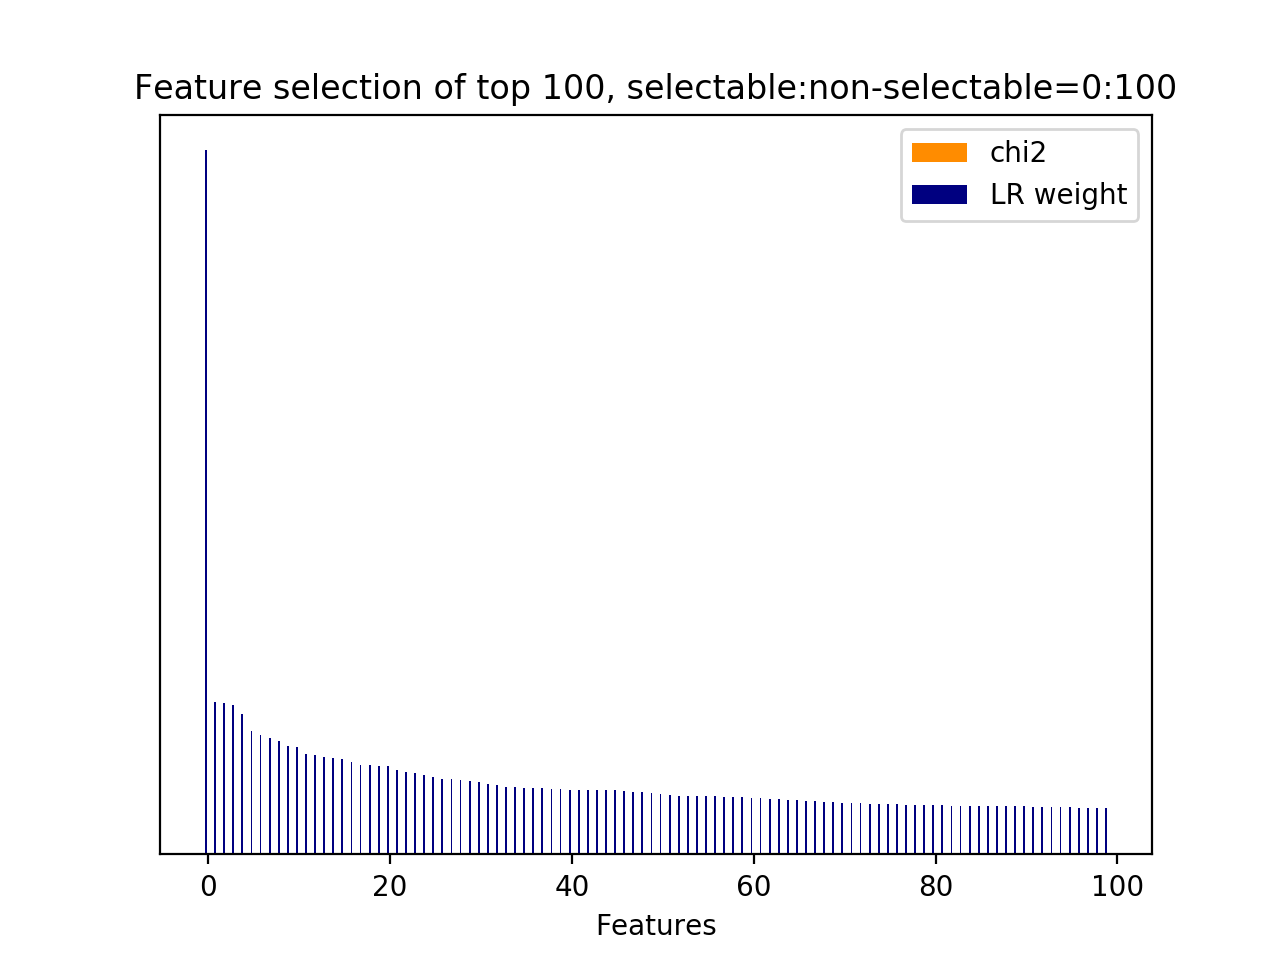

Data behind this chart, as committed beside it:
id, name, prefix, chi2, chi2_rank, clf_weight, clf_weight_rank
900, 9.2.1, b'9.2.1-w2v_similarity.next_user_utteran…, 0.0000, 226, 1, 0
345, 9.1, b'9.1-w2v_feature.next_system_utterance_…, 0.0000, 190, 0.2169, 1
117, 9.1, b'9.1-w2v_feature.current_user_utterance…, 0.0000, 418, 0.2144, 2
474, 9.1, b'9.1-w2v_feature.next_system_utterance_…, 0.0000, 739, 0.2123, 3
19, 9.1, b'9.1-w2v_feature.current_user_utterance…, 0.0000, 290, 0.1989, 4
694, 9.1, b'9.1-w2v_feature.next_user_utterance__w…, 0.0000, 518, 0.1750, 5
800, 9.1, b'9.1-w2v_feature.next_user_utterance__w…, 0.0000, 638, 0.1693, 6
22, 9.1, b'9.1-w2v_feature.current_user_utterance…, 0.0000, 287, 0.1659, 7
897, 9.1, b'9.1-w2v_feature.next_user_utterance__w…, 0.0000, 598, 0.1616, 8
438, 9.1, b'9.1-w2v_feature.next_system_utterance_…, 0.0000, 154, 0.1541, 9
139, 9.1, b'9.1-w2v_feature.current_user_utterance…, 0.0000, 410, 0.1531, 10
642, 9.1, b'9.1-w2v_feature.next_user_utterance__w…, 0.0000, 796, 0.1428, 11
465, 9.1, b'9.1-w2v_feature.next_system_utterance_…, 0.0000, 736, 0.1418, 12
886, 9.1, b'9.1-w2v_feature.next_user_utterance__w…, 0.0000, 609, 0.1380, 13
231, 9.1, b'9.1-w2v_feature.current_user_utterance…, 0.0000, 78, 0.1368, 14
621, 9.1, b'9.1-w2v_feature.next_user_utterance__w…, 0.0000, 845, 0.1349, 15
581, 9.1, b'9.1-w2v_feature.next_system_utterance_…, 0.0000, 857, 0.1305, 16
537, 9.1, b'9.1-w2v_feature.next_system_utterance_…, 0.0000, 721, 0.1273, 17
596, 9.1, b'9.1-w2v_feature.next_system_utterance_…, 0.0000, 898, 0.1271, 18
507, 9.1, b'9.1-w2v_feature.next_system_utterance_…, 0.0000, 734, 0.1253, 19
201, 9.1, b'9.1-w2v_feature.current_user_utterance…, 0.0000, 391, 0.1251, 20
605, 9.1, b'9.1-w2v_feature.next_user_utterance__w…, 0.0000, 888, 0.1204, 21
327, 9.1, b'9.1-w2v_feature.next_system_utterance_…, 0.0000, 39, 0.1176, 22
849, 9.1, b'9.1-w2v_feature.next_user_utterance__w…, 0.0000, 589, 0.1156, 23
234, 9.1, b'9.1-w2v_feature.current_user_utterance…, 0.0000, 75, 0.1127, 24
724, 9.1, b'9.1-w2v_feature.next_user_utterance__w…, 0.0000, 544, 0.1095, 25
23, 9.1, b'9.1-w2v_feature.current_user_utterance…, 0.0000, 286, 0.1065, 26
891, 9.1, b'9.1-w2v_feature.next_user_utterance__w…, 0.0000, 604, 0.1065, 27
10, 9.1, b'9.1-w2v_feature.current_user_utterance…, 0.0000, 299, 0.1055, 28
840, 9.1, b'9.1-w2v_feature.next_user_utterance__w…, 0.0000, 654, 0.1040, 29
357, 9.1, b'9.1-w2v_feature.next_system_utterance_…, 0.0000, 178, 0.1033, 30
757, 9.1, b'9.1-w2v_feature.next_user_utterance__w…, 0.0000, 455, 0.1005, 31
172, 9.1, b'9.1-w2v_feature.current_user_utterance…, 0.0000, 363, 0.0983, 32
728, 9.1, b'9.1-w2v_feature.next_user_utterance__w…, 0.0000, 540, 0.0962, 33
562, 9.1, b'9.1-w2v_feature.next_system_utterance_…, 0.0000, 789, 0.0961, 34
506, 9.1, b'9.1-w2v_feature.next_system_utterance_…, 0.0000, 735, 0.0946, 35
821, 9.1, b'9.1-w2v_feature.next_user_utterance__w…, 0.0000, 673, 0.0942, 36
374, 9.1, b'9.1-w2v_feature.next_system_utterance_…, 0.0000, 217, 0.0939, 37
323, 9.1, b'9.1-w2v_feature.next_system_utterance_…, 0.0000, 42, 0.0935, 38
822, 9.1, b'9.1-w2v_feature.next_user_utterance__w…, 0.0000, 672, 0.0930, 39
846, 9.1, b'9.1-w2v_feature.next_user_utterance__w…, 0.0000, 620, 0.0918, 40
69, 9.1, b'9.1-w2v_feature.current_user_utterance…, 0.0000, 240, 0.0913, 41
841, 9.1, b'9.1-w2v_feature.next_user_utterance__w…, 0.0000, 653, 0.0911, 42
307, 9.1, b'9.1-w2v_feature.next_system_utterance_…, 0.0000, 2, 0.0910, 43
257, 9.1, b'9.1-w2v_feature.current_user_utterance…, 0.0000, 108, 0.0910, 44
197, 9.1, b'9.1-w2v_feature.current_user_utterance…, 0.0000, 368, 0.0910, 45
584, 9.1, b'9.1-w2v_feature.next_system_utterance_…, 0.0000, 854, 0.0897, 46
36, 9.1, b'9.1-w2v_feature.current_user_utterance…, 0.0000, 329, 0.0891, 47
316, 9.1, b'9.1-w2v_feature.next_system_utterance_…, 0.0000, 50, 0.0889, 48
830, 9.1, b'9.1-w2v_feature.next_user_utterance__w…, 0.0000, 663, 0.0878, 49
155, 9.1, b'9.1-w2v_feature.current_user_utterance…, 0.0000, 436, 0.0861, 50
308, 9.1, b'9.1-w2v_feature.next_system_utterance_…, 0.0000, 27, 0.0842, 51
434, 9.1, b'9.1-w2v_feature.next_system_utterance_…, 0.0000, 158, 0.0835, 52
858, 9.1, b'9.1-w2v_feature.next_user_utterance__w…, 0.0000, 580, 0.0834, 53
346, 9.1, b'9.1-w2v_feature.next_system_utterance_…, 0.0000, 189, 0.0830, 54
640, 9.1, b'9.1-w2v_feature.next_user_utterance__w…, 0.0000, 798, 0.0827, 55
544, 9.1, b'9.1-w2v_feature.next_system_utterance_…, 0.0000, 726, 0.0826, 56
518, 9.1, b'9.1-w2v_feature.next_system_utterance_…, 0.0000, 695, 0.0817, 57
811, 9.1, b'9.1-w2v_feature.next_user_utterance__w…, 0.0000, 627, 0.0815, 58
186, 9.1, b'9.1-w2v_feature.current_user_utterance…, 0.0000, 349, 0.0815, 59
... 842 more rows
